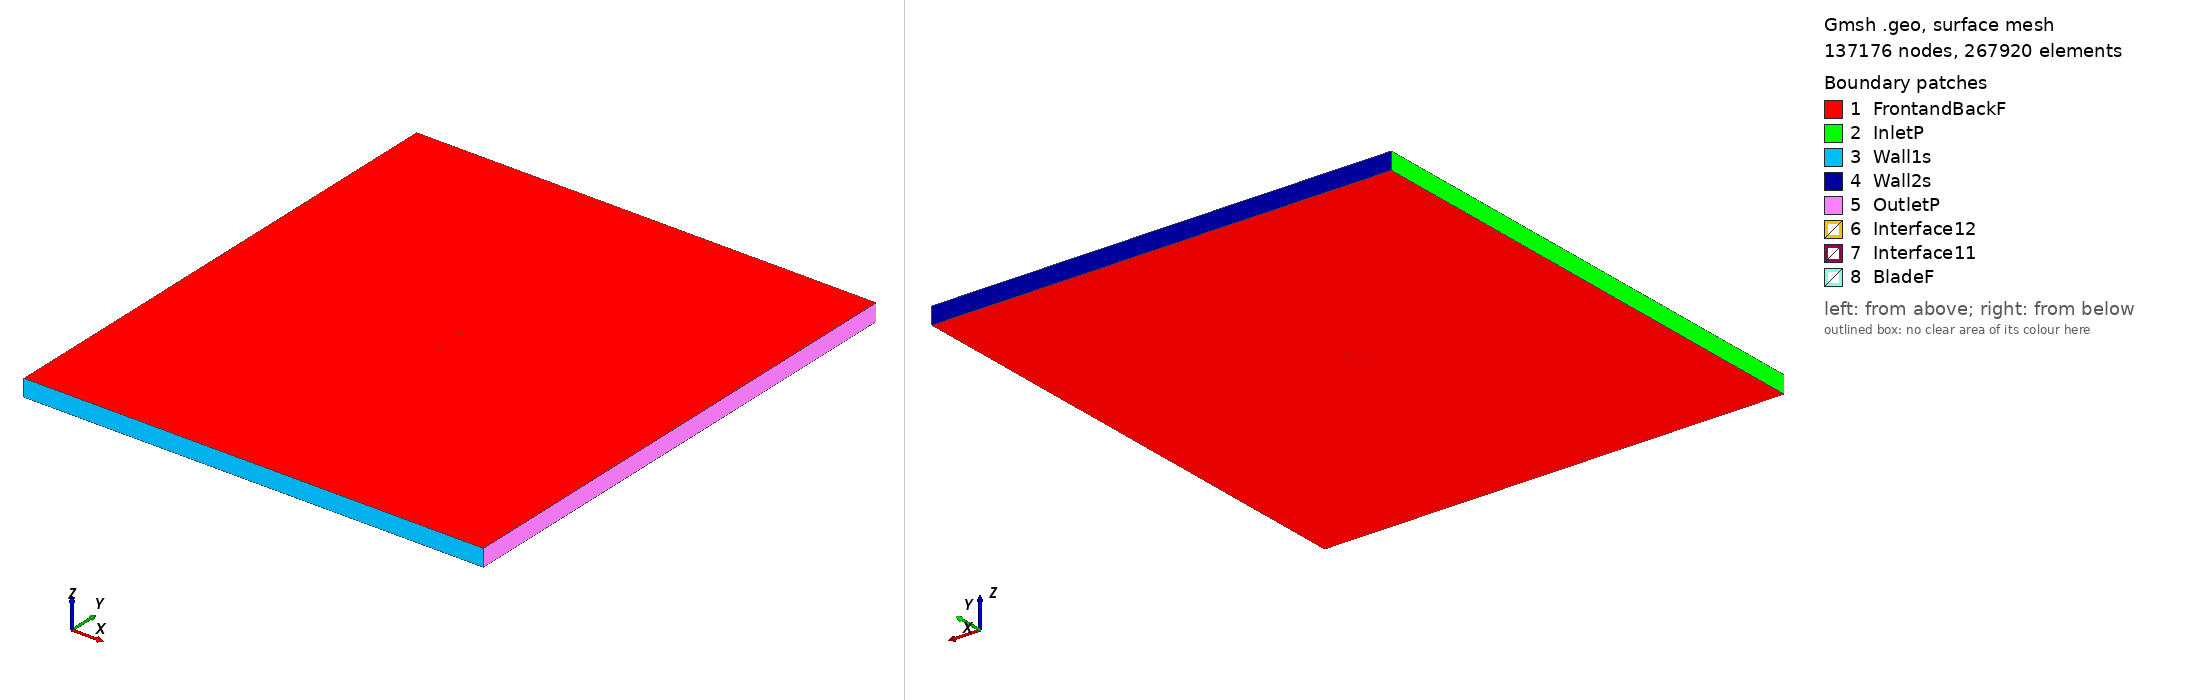

Gmsh geometry script, surface-meshed: 137176 nodes, 267920 surface elements. Boundary patches (legend numbers): 1 FrontandBackF, 2 InletP, 3 Wall1s, 4 Wall2s, 5 OutletP, 6 Interface12, 7 Interface11, 8 BladeF. Left view from above one corner, right view from below the opposite corner. Legend entries are the model's physical surfaces. The drawing asked Gmsh for element sizes between 1% and 20% of the model's largest extent; the script's own settings can give other sizes.

=== m4_tsr_3.2019_aoa_7.1875.geo (drawn) ===
SetFactory("OpenCASCADE");

Point(1) = {0.074334, 0.729476, 0, 1.0};
Point(2) = {0.071872, 0.729651, 0, 1.0};
Point(3) = {0.064106, 0.730103, 0, 1.0};
Point(4) = {0.048539, 0.730696, 0, 1.0};
Point(5) = {0.032951, 0.731122, 0, 1.0};
Point(6) = {0.017359, 0.731499, 0, 1.0};
Point(7) = {0.001789, 0.732079, 0, 1.0};
Point(8) = {-0.013726, 0.733120, 0, 1.0};
Point(9) = {-0.029166, 0.734779, 0, 1.0};
Point(10) = {-0.044493, 0.737393, 0, 1.0};
Point(11) = {-0.052103, 0.739156, 0, 1.0};
Point(12) = {-0.059672, 0.741273, 0, 1.0};
Point(13) = {-0.063431, 0.742531, 0, 1.0};
Point(14) = {-0.067170, 0.743975, 0, 1.0};
Point(15) = {-0.070877, 0.745682, 0, 1.0};
Point(16) = {-0.072706, 0.746742, 0, 1.0};
Point(17) = {-0.074411, 0.748853, 0, 1.0};
Point(18) = {-0.072321, 0.749996, 0, 1.0};
Point(19) = {-0.070365, 0.750000, 0, 1.0};
Point(20) = {-0.066500, 0.749619, 0, 1.0};
Point(21) = {-0.062647, 0.749147, 0, 1.0};
Point(22) = {-0.058801, 0.748612, 0, 1.0};
Point(23) = {-0.051115, 0.747499, 0, 1.0};
Point(24) = {-0.043428, 0.746384, 0, 1.0};
Point(25) = {-0.028018, 0.744462, 0, 1.0};
Point(26) = {-0.012586, 0.742728, 0, 1.0};
Point(27) = {0.002862, 0.741130, 0, 1.0};
Point(28) = {0.018307, 0.739503, 0, 1.0};
Point(29) = {0.033735, 0.737736, 0, 1.0};
Point(30) = {0.049120, 0.735600, 0, 1.0};
Point(31) = {0.064449, 0.733000, 0, 1.0};
Point(32) = {0.072091, 0.731501, 0, 1.0};
Point(33) = {0.074524, 0.730984, 0, 1.0};
Point(34) = {-0.074334, -0.729476, 0, 1.0};
Point(35) = {-0.071872, -0.729651, 0, 1.0};
Point(36) = {-0.064106, -0.730103, 0, 1.0};
Point(37) = {-0.048539, -0.730696, 0, 1.0};
Point(38) = {-0.032951, -0.731122, 0, 1.0};
Point(39) = {-0.017359, -0.731499, 0, 1.0};
Point(40) = {-0.001789, -0.732079, 0, 1.0};
Point(41) = {0.013726, -0.733120, 0, 1.0};
Point(42) = {0.029166, -0.734779, 0, 1.0};
Point(43) = {0.044493, -0.737393, 0, 1.0};
Point(44) = {0.052103, -0.739156, 0, 1.0};
Point(45) = {0.059672, -0.741273, 0, 1.0};
Point(46) = {0.063431, -0.742531, 0, 1.0};
Point(47) = {0.067170, -0.743975, 0, 1.0};
Point(48) = {0.070877, -0.745682, 0, 1.0};
Point(49) = {0.072706, -0.746742, 0, 1.0};
Point(50) = {0.074411, -0.748853, 0, 1.0};
Point(51) = {0.072321, -0.749996, 0, 1.0};
Point(52) = {0.070365, -0.750000, 0, 1.0};
Point(53) = {0.066500, -0.749619, 0, 1.0};
Point(54) = {0.062647, -0.749147, 0, 1.0};
Point(55) = {0.058801, -0.748612, 0, 1.0};
Point(56) = {0.051115, -0.747499, 0, 1.0};
Point(57) = {0.043428, -0.746384, 0, 1.0};
Point(58) = {0.028018, -0.744462, 0, 1.0};
Point(59) = {0.012586, -0.742728, 0, 1.0};
Point(60) = {-0.002862, -0.741130, 0, 1.0};
Point(61) = {-0.018307, -0.739503, 0, 1.0};
Point(62) = {-0.033735, -0.737736, 0, 1.0};
Point(63) = {-0.049120, -0.735600, 0, 1.0};
Point(64) = {-0.064449, -0.733000, 0, 1.0};
Point(65) = {-0.072091, -0.731501, 0, 1.0};
Point(66) = {-0.074524, -0.730984, 0, 1.0};

// Lines: first blade (splines 1-4)
Spline(1) = {1:33};
Spline(2) = {33,1};

// Lines: second blade (splines 5-8)
Spline(3) = {34:66};
Spline(4) = {66,34};

// Outer domain (points 20001-4 and lines)
Point(67) = {-13.50000000, -15.00000000, 0, 1.0};
Point(68) = {-13.50000000, 15.00000000, 0, 1.0};
Point(69) = {13.50000000, 15.00000000, 0, 1.0};
Point(70) = {13.50000000, -15.00000000, 0, 1.0};
Line(11) = {67, 68};
Line(12) = {68, 69};
Line(13) = {69, 70};
Line(14) = {67, 70};

// Interface (between moving and stationary domain) (circles)
Circle(9) = {0, 0, 0, 0.80000000, 0, 2*Pi};
Circle(10) = {0, 0, 0, 0.80000000, 0, 2*Pi};

// Loops collect Lines/Splines/etc (blade1, blade2, domain, first circle)
Line Loop(1) = {1:2};
Line Loop(2) = {3:4};
Line Loop(3) = {11,12,13,-14};
Line Loop(4) = {9};

// BooleanDifference cuts out the circle/interface from the domain
Plane Surface(1) = {3};
Plane Surface(2) = {4};
BooleanDifference{ Surface{1}; Delete;}{ Surface{2}; Delete;}

// This one cuts out the blades from the inner circle/interface
Line Loop(6) = {10};
Plane Surface(5) = {6};
Plane Surface(6) = {1};
Plane Surface(7) = {2};
BooleanDifference{ Surface{5}; Delete;}{ Surface{6,7}; Delete;}

// extrude to 3rd dimension
Extrude {0, 0, 1} {Surface{1}; Surface{5}; Layers{1}; Recombine;}

// Physical Surfaces are the named boundaries (patches)
Physical Surface("Interface11") = {12};
Physical Surface("Interface12") = {10};

// sides of domain
Physical Surface("InletP") = {6};
Physical Surface("OutletP") = {9};

// top and bottom of domain
Physical Surface("Wall1s") = {7};
Physical Surface("Wall2s") = {8};

// Check FrontandBackF by ensuring there is nothing in the 3rd dimension
Physical Surface("FrontandBackF") = {1,11,5,17};
Physical Surface("BladeF") = {13:16};
Physical Volume("Turbine") = {2};
Physical Volume("Farfield") = {1};

// settings for airfoil boundary layer
Field[1] = BoundaryLayer;
Field[1].EdgesList = {1:4};
Field[1].hwall_n = 1e-3;
Field[1].thickness = 1.5e-2;
Field[1].ratio = 1.05;
Field[1].Quads = 1;
BoundaryLayer Field = 1;

// control points for mesh (blade and interface)
// floor((arc length / 1.5mm)/ 2) -> Transfinite Line
Transfinite Line {1,3} = 100 Using Progression 1;
Transfinite Line {2,4} = 2 Using Progression 1;
Transfinite Line {9, 15} = 800 Using Progression 1;

// For more information on gmsh syntax, visit http://gmsh.info/doc/texinfo/gmsh.html
